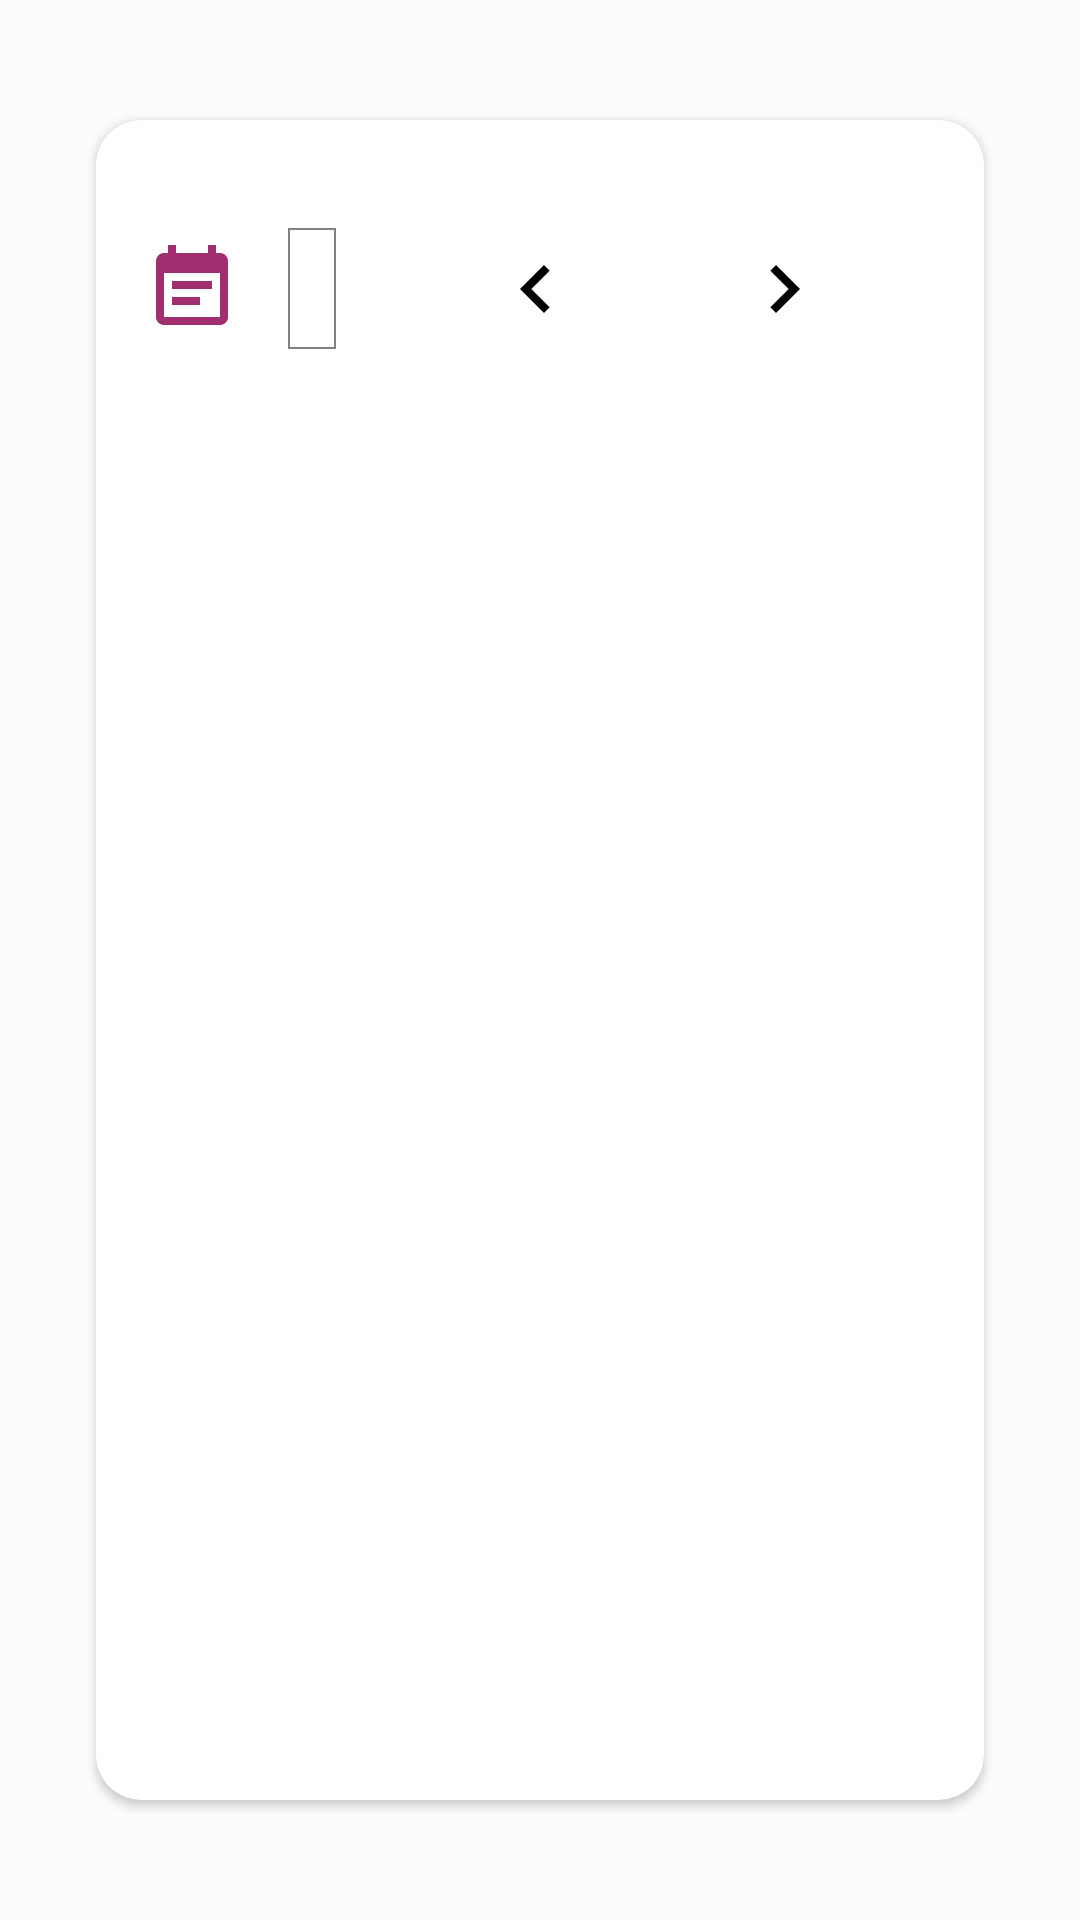

Produce the Android XML layout that renders to this screen, including the resource entries it uses.
<!-- AndroidManifest.xml: application theme AppTheme -->
<!-- res/layout/fragment_reservation.xml -->
<?xml version="1.0" encoding="utf-8"?>
<androidx.constraintlayout.widget.ConstraintLayout
    xmlns:android="http://schemas.android.com/apk/res/android"
    xmlns:app="http://schemas.android.com/apk/res-auto"
    xmlns:tools="http://schemas.android.com/tools"
    android:layout_width="match_parent"
    android:layout_height="match_parent">

    <androidx.cardview.widget.CardView
        android:layout_width="match_parent"
        android:layout_height="0dp"
        android:layout_marginStart="32dp"
        android:layout_marginTop="40dp"
        android:layout_marginEnd="32dp"
        android:layout_marginBottom="40dp"
        app:cardCornerRadius="15dp"
        app:layout_constraintBottom_toBottomOf="parent"
        app:layout_constraintEnd_toEndOf="parent"
        app:layout_constraintStart_toStartOf="parent"
        app:layout_constraintTop_toTopOf="parent">

        <androidx.constraintlayout.widget.ConstraintLayout
            android:layout_width="match_parent"
            android:layout_height="match_parent">

            <Space
                android:id="@+id/reservation_space"
                android:layout_width="match_parent"
                android:layout_height="20dp"
                app:layout_constraintEnd_toEndOf="parent"
                app:layout_constraintStart_toStartOf="parent"
                app:layout_constraintTop_toTopOf="parent" />

            <ImageView
                android:id="@+id/reserve_image_date"
                android:layout_width="wrap_content"
                android:layout_height="wrap_content"
                android:layout_marginStart="16dp"
                android:tint="@color/colorAccent"
                app:layout_constraintBottom_toBottomOf="@id/reserve_tv_date"
                app:layout_constraintStart_toStartOf="parent"
                app:layout_constraintTop_toTopOf="@id/reserve_tv_date"
                app:srcCompat="@drawable/ic_event_note_white_18dp" />

            <EditText
                android:id="@+id/reserve_tv_date"
                android:layout_width="wrap_content"
                android:layout_height="wrap_content"
                android:layout_marginStart="16dp"
                android:layout_marginTop="16dp"
                android:background="@drawable/custom_border_tv"
                android:enabled="false"
                android:inputType="none"
                android:padding="8dp"
                app:layout_constraintStart_toEndOf="@id/reserve_image_date"
                app:layout_constraintTop_toBottomOf="@id/reservation_space" />

            <ImageButton
                android:id="@+id/reserve_prev_btn"
                android:layout_width="wrap_content"
                android:layout_height="wrap_content"
                android:background="?android:selectableItemBackground"
                android:src="@drawable/ic_keyboard_arrow_left_white_18dp"
                android:tint="#000000"
                app:layout_constraintBottom_toBottomOf="@id/reserve_tv_date"
                app:layout_constraintEnd_toStartOf="@+id/reserve_next_btn"
                app:layout_constraintHorizontal_bias="0.5"
                app:layout_constraintStart_toEndOf="@+id/reserve_tv_date"
                app:layout_constraintTop_toTopOf="@id/reserve_tv_date"
                tools:src="@drawable/ic_keyboard_arrow_left_white_18dp" />

            <ImageButton
                android:id="@+id/reserve_next_btn"
                android:layout_width="wrap_content"
                android:layout_height="wrap_content"
                android:src="@drawable/ic_keyboard_arrow_right_white_18dp"
                android:tint="#000000"
                android:background="?android:selectableItemBackground"
                app:layout_constraintBottom_toBottomOf="@id/reserve_tv_date"
                app:layout_constraintEnd_toEndOf="parent"
                app:layout_constraintHorizontal_bias="0.5"
                app:layout_constraintStart_toEndOf="@+id/reserve_prev_btn"
                app:layout_constraintTop_toTopOf="@id/reserve_tv_date"
                tools:src="@drawable/ic_keyboard_arrow_right_white_18dp" />

            <androidx.recyclerview.widget.RecyclerView
                android:id="@+id/reserve_recycler"
                android:layout_width="0dp"
                android:layout_height="0dp"
                android:layout_marginStart="8dp"
                android:layout_marginTop="32dp"
                android:layout_marginEnd="8dp"
                app:layout_constraintBottom_toBottomOf="parent"
                app:layout_constraintEnd_toEndOf="parent"
                app:layout_constraintStart_toStartOf="parent"
                app:layout_constraintTop_toBottomOf="@id/reserve_next_btn" />

        </androidx.constraintlayout.widget.ConstraintLayout>

    </androidx.cardview.widget.CardView>

</androidx.constraintlayout.widget.ConstraintLayout>
<!-- resources referenced by this layout -->
<resources>
  <color name="colorAccent">#a12f70</color>
  <!-- drawable custom_border_tv (drawable) -->
  <?xml version="1.0" encoding="utf-8"?>
  <shape xmlns:android="http://schemas.android.com/apk/res/android" android:shape="rectangle" >
      <solid android:color="@android:color/white" />
      <stroke android:width="0.5dp" android:color="#808080"/>
  </shape>
  <!-- drawable ic_event_note_white_18dp (drawable) -->
  <vector xmlns:android="http://schemas.android.com/apk/res/android"
      android:width="32dp"
      android:height="32dp"
      android:viewportWidth="24"
      android:viewportHeight="24">
    <path
        android:pathData="M17,10L7,10v2h10v-2zM19,3h-1L18,1h-2v2L8,3L8,1L6,1v2L5,3c-1.11,0 -1.99,0.9 -1.99,2L3,19c0,1.1 0.89,2 2,2h14c1.1,0 2,-0.9 2,-2L21,5c0,-1.1 -0.9,-2 -2,-2zM19,19L5,19L5,8h14v11zM14,14L7,14v2h7v-2z"
        android:fillColor="#ffffff"/>
  </vector>
  <!-- drawable ic_keyboard_arrow_left_white_18dp (drawable) -->
  <vector xmlns:android="http://schemas.android.com/apk/res/android"
      android:width="32dp"
      android:height="32dp"
      android:viewportWidth="24"
      android:viewportHeight="24">
    <path
        android:pathData="M15.41,16.59L10.83,12l4.58,-4.59L14,6l-6,6 6,6 1.41,-1.41z"
        android:fillColor="#ffffff"/>
  </vector>
  <!-- drawable ic_keyboard_arrow_right_white_18dp (drawable) -->
  <vector xmlns:android="http://schemas.android.com/apk/res/android"
      android:width="32dp"
      android:height="32dp"
      android:viewportWidth="24"
      android:viewportHeight="24">
    <path
        android:pathData="M8.59,16.59L13.17,12 8.59,7.41 10,6l6,6 -6,6 -1.41,-1.41z"
        android:fillColor="#ffffff"/>
  </vector>
  <style name="AppTheme" parent="Theme.AppCompat.Light">
          
          <item name="colorPrimary">@color/colorPrimary</item>
          <item name="colorPrimaryDark">@color/colorPrimaryDark</item>
          <item name="colorAccent">@color/colorAccent</item>
  
          <item name="android:statusBarColor">#fcfcfc</item>
          <item name="android:windowBackground">#fcfcfc</item>
          <item name="android:navigationBarColor">@android:color/transparent</item>
          <item name="actionBarStyle">@style/ThemeActionBar</item>
          <item name="colorControlNormal">@android:color/white</item>
          <item name="colorControlActivated">@android:color/white</item>
          <item name="colorControlHighlight">@android:color/white</item>
      </style>
  <color name="colorPrimary">#96368c</color>
  <color name="colorPrimaryDark">#3700B3</color>
  <style name="ThemeActionBar" parent="Widget.AppCompat.Light.ActionBar.Solid">
          <item name="android:background">@null</item>
          
          <item name="background">@null</item>
      </style>
</resources>
